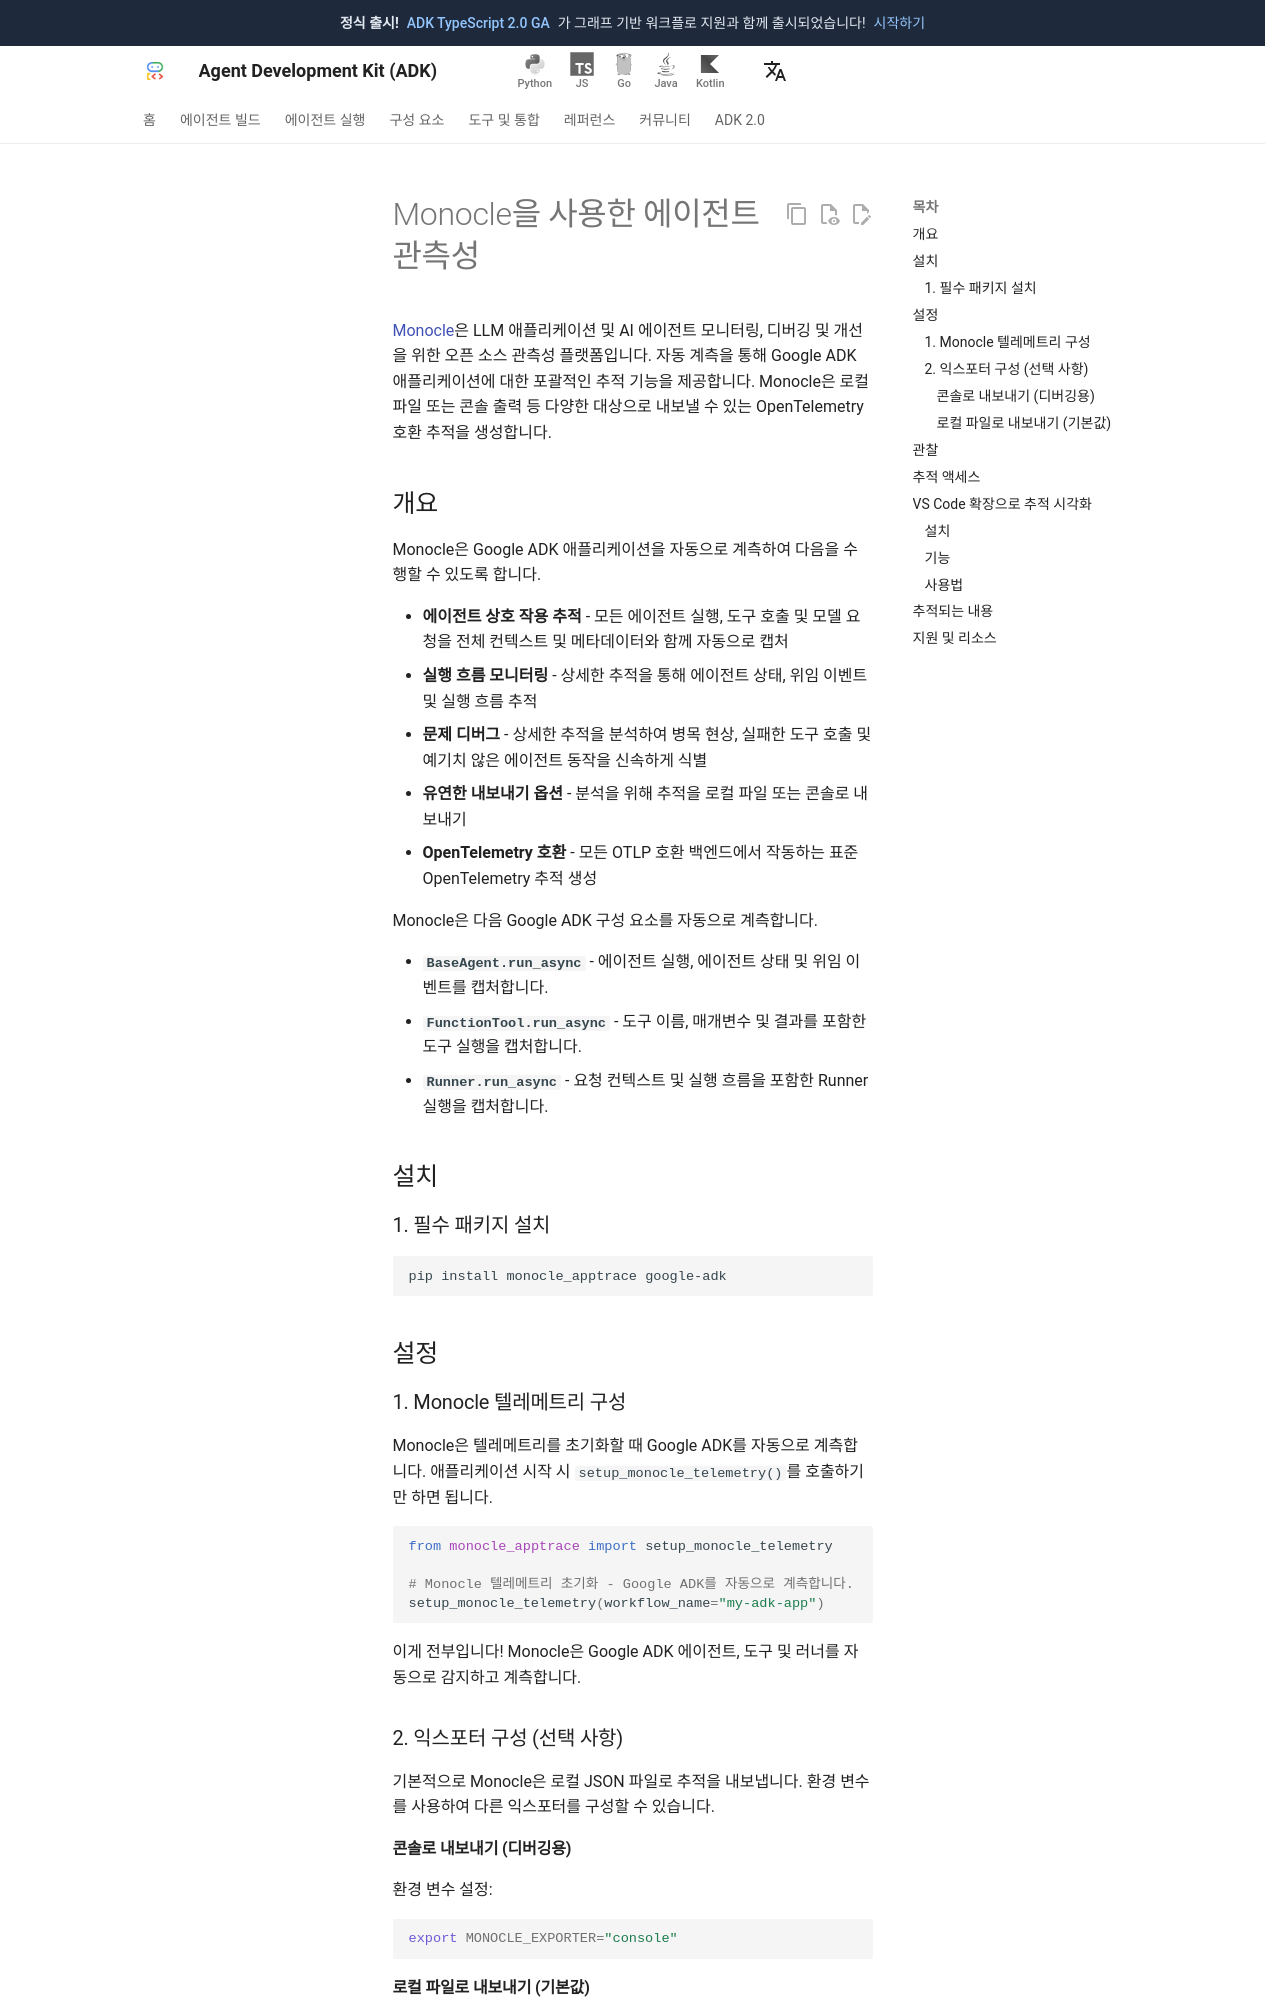

repository: adk-labs/adk-docs · page: ko/observability/monocle/index.html · generator: mkdocs

# Monocle을 사용한 에이전트 관측성

[Monocle](https://github.com/monocle2ai/monocle)은 LLM 애플리케이션 및 AI 에이전트 모니터링, 디버깅 및 개선을 위한 오픈 소스 관측성 플랫폼입니다. 자동 계측을 통해 Google ADK 애플리케이션에 대한 포괄적인 추적 기능을 제공합니다. Monocle은 로컬 파일 또는 콘솔 출력 등 다양한 대상으로 내보낼 수 있는 OpenTelemetry 호환 추적을 생성합니다.

## 개요

Monocle은 Google ADK 애플리케이션을 자동으로 계측하여 다음을 수행할 수 있도록 합니다.

- **에이전트 상호 작용 추적** - 모든 에이전트 실행, 도구 호출 및 모델 요청을 전체 컨텍스트 및 메타데이터와 함께 자동으로 캡처
- **실행 흐름 모니터링** - 상세한 추적을 통해 에이전트 상태, 위임 이벤트 및 실행 흐름 추적
- **문제 디버그** - 상세한 추적을 분석하여 병목 현상, 실패한 도구 호출 및 예기치 않은 에이전트 동작을 신속하게 식별
- **유연한 내보내기 옵션** - 분석을 위해 추적을 로컬 파일 또는 콘솔로 내보내기
- **OpenTelemetry 호환** - 모든 OTLP 호환 백엔드에서 작동하는 표준 OpenTelemetry 추적 생성

Monocle은 다음 Google ADK 구성 요소를 자동으로 계측합니다.

- **`BaseAgent.run_async`** - 에이전트 실행, 에이전트 상태 및 위임 이벤트를 캡처합니다.
- **`FunctionTool.run_async`** - 도구 이름, 매개변수 및 결과를 포함한 도구 실행을 캡처합니다.
- **`Runner.run_async`** - 요청 컨텍스트 및 실행 흐름을 포함한 Runner 실행을 캡처합니다.

## 설치

### 1. 필수 패키지 설치 { #install-required-packages }

```bash
pip install monocle_apptrace google-adk
```

## 설정

### 1. Monocle 텔레메트리 구성 { #configure-monocle-telemetry }

Monocle은 텔레메트리를 초기화할 때 Google ADK를 자동으로 계측합니다. 애플리케이션 시작 시 `setup_monocle_telemetry()`를 호출하기만 하면 됩니다.

```python
from monocle_apptrace import setup_monocle_telemetry

# Monocle 텔레메트리 초기화 - Google ADK를 자동으로 계측합니다.
setup_monocle_telemetry(workflow_name="my-adk-app")
```

이게 전부입니다! Monocle은 Google ADK 에이전트, 도구 및 러너를 자동으로 감지하고 계측합니다.

### 2. 익스포터 구성 (선택 사항) { #configure-exporters }

기본적으로 Monocle은 로컬 JSON 파일로 추적을 내보냅니다. 환경 변수를 사용하여 다른 익스포터를 구성할 수 있습니다.

#### 콘솔로 내보내기 (디버깅용)

환경 변수 설정:

```bash
export MONOCLE_EXPORTER="console"
```

#### 로컬 파일로 내보내기 (기본값)

```bash
export MONOCLE_EXPORTER="file"
```

또는 단순히 `MONOCLE_EXPORTER` 변수를 생략합니다. 기본값은 `file`입니다.
